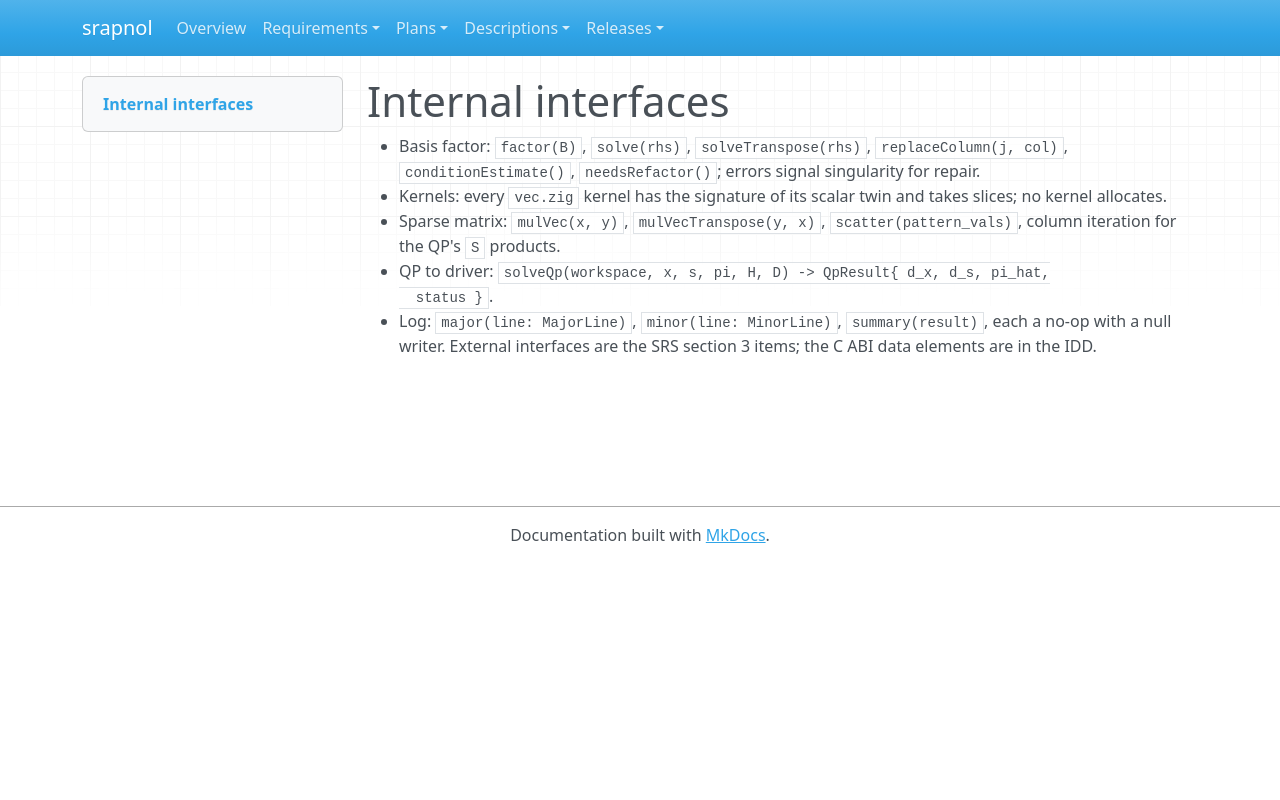

repository: emanspeaks/srapnol · page: des/DES-030/index.html · generator: mkdocs

---
active: true
category: design
derived: false
level: 7.1
links:
- SRS-084: iGJ71bNls4yIGmPnTizrTvZ_slZD_Gr_NNcQJtQeT2g=
- SRS-098: pyiJUPL50vm-WAFHyZ0AjvhGm6ePeBSLDYi0JU-cVpM=
- SRS-103: y48uWVvYK_WgdtVAtA5Ta3s4CqPvBYh4l0wkAc_IHFo=
normative: true
ref: ''
reviewed: XiJDactVzgcqs1e1aRkunR1J1CaG_QsnV5GKIpnQl90=
status: pending
verification-method: Inspection
---

# Internal interfaces

- Basis factor: `factor(B)`, `solve(rhs)`, `solveTranspose(rhs)`, `replaceColumn(j, col)`,
  `conditionEstimate()`, `needsRefactor()`; errors signal singularity for repair.
- Kernels: every `vec.zig` kernel has the signature of its scalar twin and takes
  slices; no kernel allocates.
- Sparse matrix: `mulVec(x, y)`, `mulVecTranspose(y, x)`, `scatter(pattern_vals)`,
  column iteration for the QP's `S` products.
- QP to driver: `solveQp(workspace, x, s, pi, H, D) -> QpResult{ d_x, d_s, pi_hat,
  status }`.
- Log: `major(line: MajorLine)`, `minor(line: MinorLine)`, `summary(result)`, each a
  no-op with a null writer.
External interfaces are the SRS section 3 items; the C ABI data elements are in the IDD.
